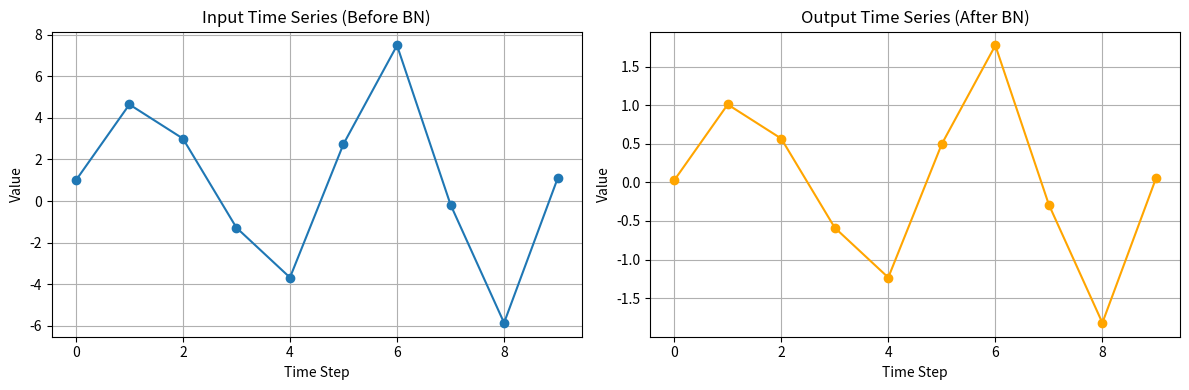
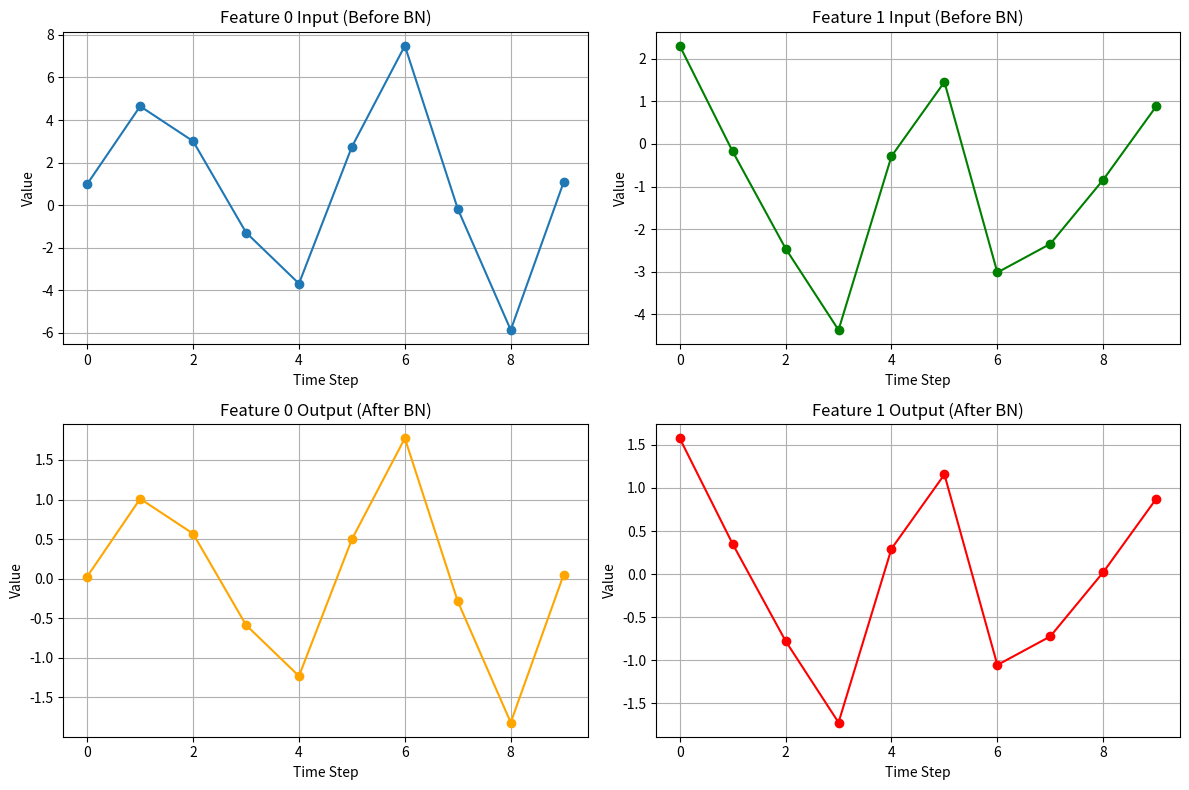
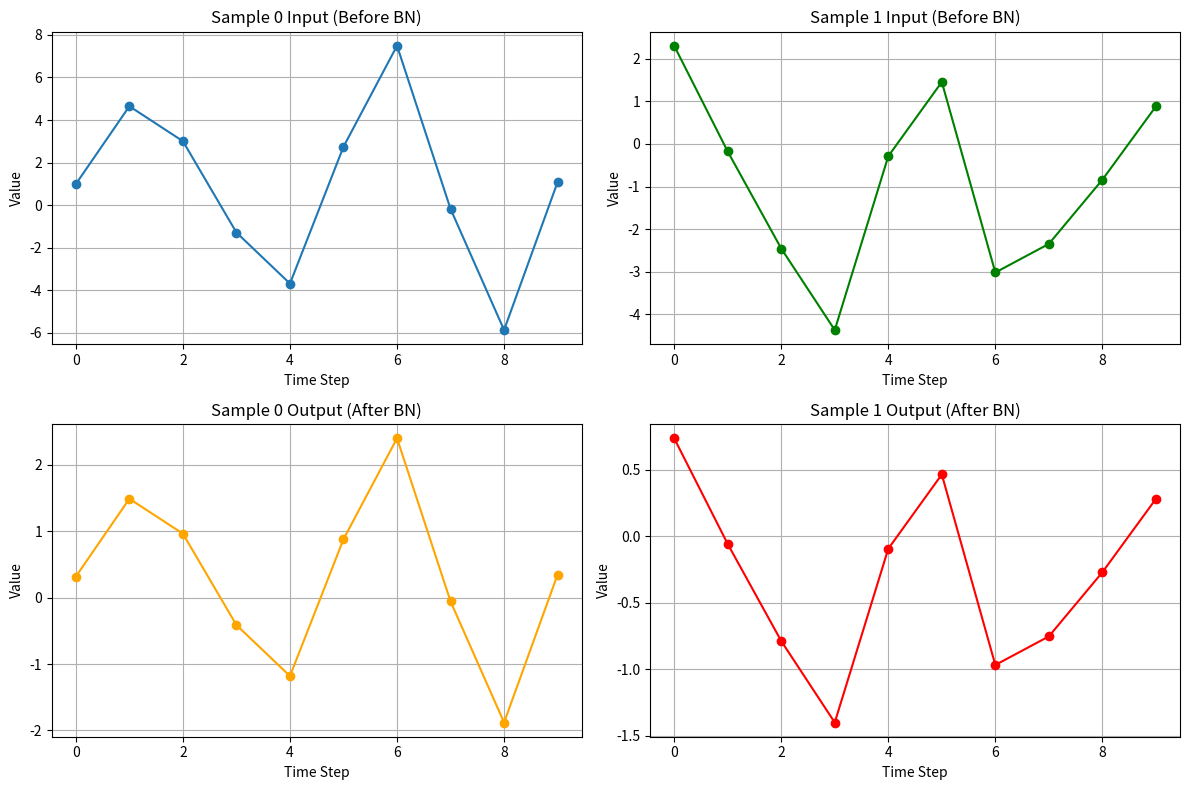
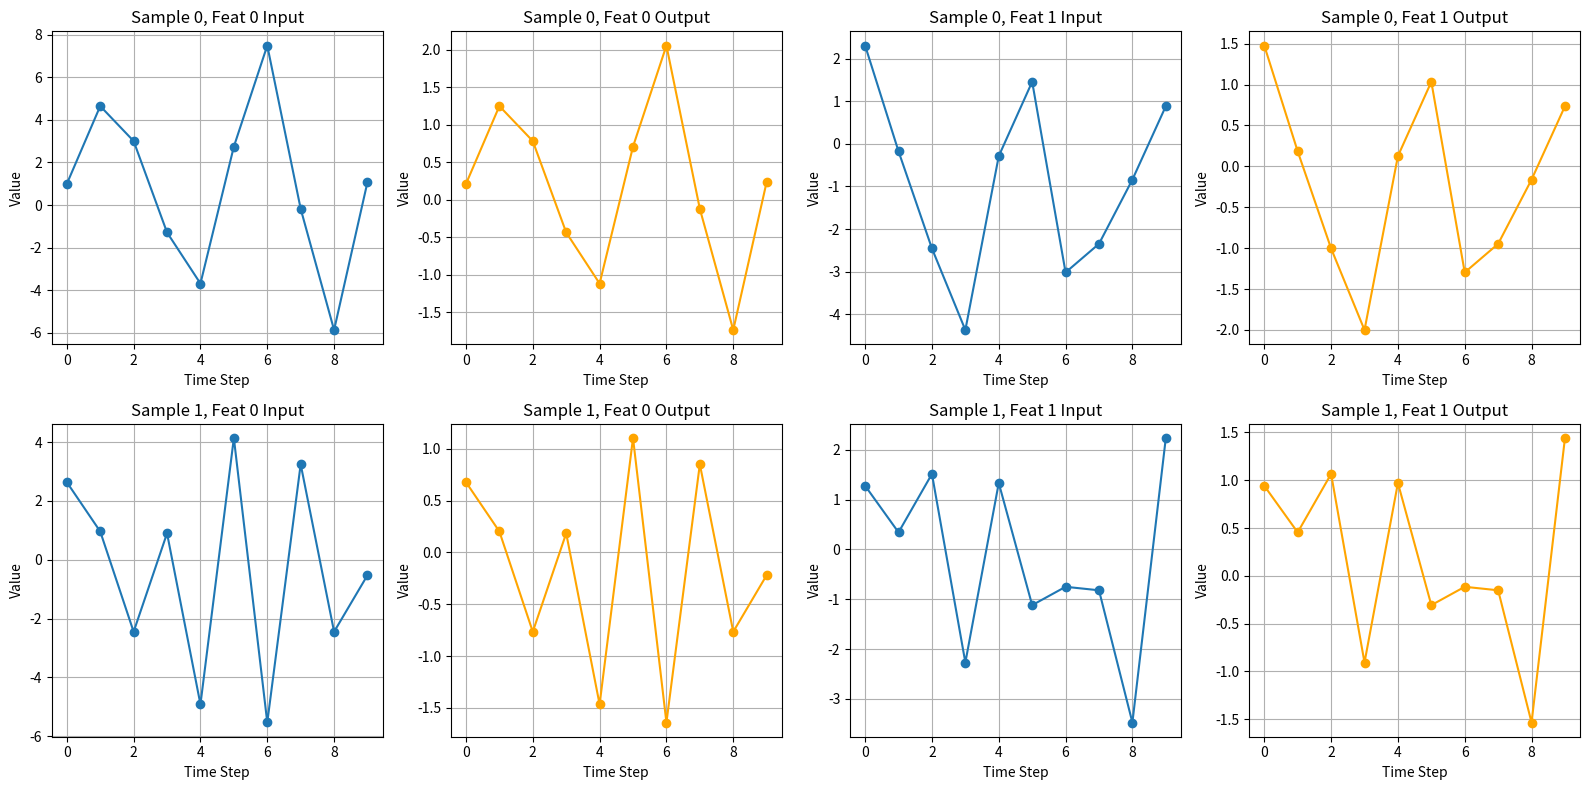
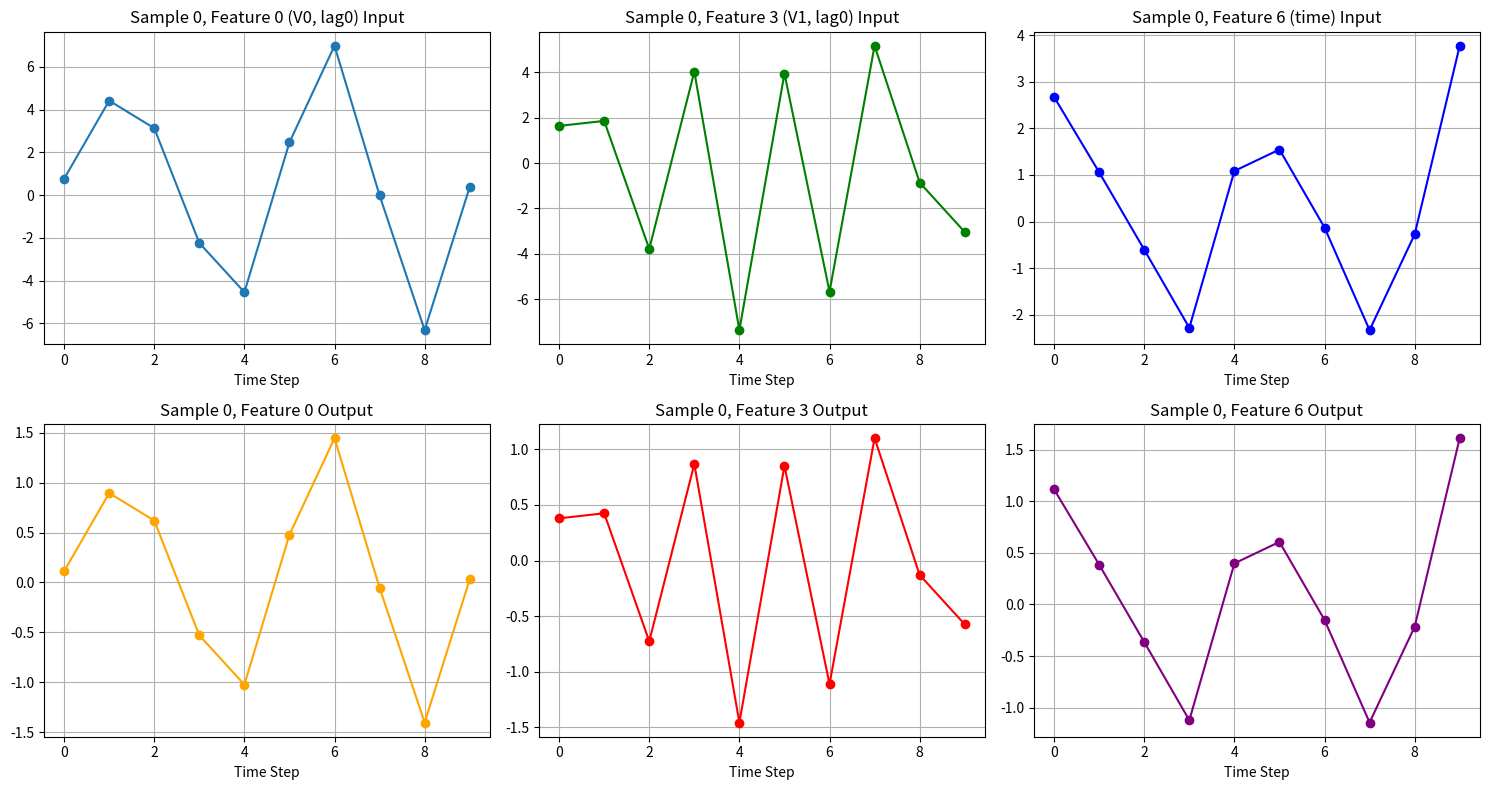

Recreate these plots in Python, in order.
import numpy as np
import matplotlib.pyplot as plt

class BatchNorm1D_TS:
    """
    Batch Normalization cho time series data (3D tensor: batch, time_steps, features)
    """
    def __init__(self, num_features, eps=1e-5, momentum=0.1):
        self.num_features = num_features
        self.eps = eps
        self.momentum = momentum
        
        # Learnable parameters
        self.gamma = np.ones(num_features)  # Scale
        self.beta = np.zeros(num_features)  # Shift
        
        # Running statistics (for inference)
        self.running_mean = np.zeros(num_features)
        self.running_var = np.ones(num_features)
        
    def forward(self, x, training=True):
        """
        x shape: (batch, time_steps, features)
        """
        if training:
            # Tính mean và var theo batch và time dimensions
            # Keep dims: features
            mean = np.mean(x, axis=(0, 1), keepdims=True)
            var = np.var(x, axis=(0, 1), keepdims=True)
            
            # Update running statistics
            self.running_mean = (1 - self.momentum) * self.running_mean + self.momentum * np.squeeze(mean)
            self.running_var = (1 - self.momentum) * self.running_var + self.momentum * np.squeeze(var)
        else:
            # Sử dụng running statistics trong inference
            mean = self.running_mean.reshape(1, 1, -1)
            var = self.running_var.reshape(1, 1, -1)
        
        # Normalize
        x_norm = (x - mean) / np.sqrt(var + self.eps)
        
        # Scale and shift
        gamma = self.gamma.reshape(1, 1, -1)
        beta = self.beta.reshape(1, 1, -1)
        output = gamma * x_norm + beta
        
        return output

print("BatchNorm1D_TS class đã được định nghĩa!")


# Ví dụ 1: 1 Sample, 1 Feature
np.random.seed(42)
t = np.linspace(0, 4*np.pi, 10)
x1 = np.sin(t).reshape(1, 10, 1) * 5 + np.random.randn(1, 10, 1) * 2  # 1 batch, 10 time steps, 1 feature
print(f"Input shape: {x1.shape}")
print(f"Input mean: {np.mean(x1):.4f}")
print(f"Input std: {np.std(x1):.4f}")

# Khởi tạo BatchNorm
bn1 = BatchNorm1D_TS(num_features=1)

# Forward pass
output1 = bn1.forward(x1, training=True)
print(f"\nOutput shape: {output1.shape}")
print(f"Output mean: {np.mean(output1):.4f}")
print(f"Output std: {np.std(output1):.4f}")

# Visualize
fig, axes = plt.subplots(1, 2, figsize=(12, 4))
axes[0].plot(x1[0, :, 0], marker='o')
axes[0].set_title('Input Time Series (Before BN)')
axes[0].set_xlabel('Time Step')
axes[0].set_ylabel('Value')
axes[0].grid(True)

axes[1].plot(output1[0, :, 0], marker='o', color='orange')
axes[1].set_title('Output Time Series (After BN)')
axes[1].set_xlabel('Time Step')
axes[1].set_ylabel('Value')
axes[1].grid(True)
plt.tight_layout()
plt.show()


# Ví dụ 2: 1 Sample, 2 Features
np.random.seed(42)
t = np.linspace(0, 4*np.pi, 10)
x2 = np.zeros((1, 10, 2))
x2[0, :, 0] = np.sin(t) * 5 + np.random.randn(10) * 2
x2[0, :, 1] = np.cos(t) * 3 + np.random.randn(10) * 1.5
print(f"Input shape: {x2.shape}")
print(f"\nFeature 0 mean: {np.mean(x2[0, :, 0]):.4f}, std: {np.std(x2[0, :, 0]):.4f}")
print(f"Feature 1 mean: {np.mean(x2[0, :, 1]):.4f}, std: {np.std(x2[0, :, 1]):.4f}")

# Khởi tạo BatchNorm với 2 features
bn2 = BatchNorm1D_TS(num_features=2)

# Forward pass
output2 = bn2.forward(x2, training=True)
print(f"\nOutput shape: {output2.shape}")
print(f"\nFeature 0 - Output mean: {np.mean(output2[0, :, 0]):.4f}, std: {np.std(output2[0, :, 0]):.4f}")
print(f"Feature 1 - Output mean: {np.mean(output2[0, :, 1]):.4f}, std: {np.std(output2[0, :, 1]):.4f}")

# Visualize
fig, axes = plt.subplots(2, 2, figsize=(12, 8))
axes[0, 0].plot(x2[0, :, 0], marker='o')
axes[0, 0].set_title('Feature 0 Input (Before BN)')
axes[0, 0].set_xlabel('Time Step')
axes[0, 0].set_ylabel('Value')
axes[0, 0].grid(True)

axes[0, 1].plot(x2[0, :, 1], marker='o', color='green')
axes[0, 1].set_title('Feature 1 Input (Before BN)')
axes[0, 1].set_xlabel('Time Step')
axes[0, 1].set_ylabel('Value')
axes[0, 1].grid(True)

axes[1, 0].plot(output2[0, :, 0], marker='o', color='orange')
axes[1, 0].set_title('Feature 0 Output (After BN)')
axes[1, 0].set_xlabel('Time Step')
axes[1, 0].set_ylabel('Value')
axes[1, 0].grid(True)

axes[1, 1].plot(output2[0, :, 1], marker='o', color='red')
axes[1, 1].set_title('Feature 1 Output (After BN)')
axes[1, 1].set_xlabel('Time Step')
axes[1, 1].set_ylabel('Value')
axes[1, 1].grid(True)
plt.tight_layout()
plt.show()


# Ví dụ 3: 2 Samples, 1 Feature
np.random.seed(42)
t = np.linspace(0, 4*np.pi, 10)
x3 = np.zeros((2, 10, 1))
x3[0, :, 0] = np.sin(t) * 5 + np.random.randn(10) * 2
x3[1, :, 0] = np.cos(t) * 3 + np.random.randn(10) * 1.5
print(f"Input shape: {x3.shape}")
print(f"\nSample 0 mean: {np.mean(x3[0]):.4f}, std: {np.std(x3[0]):.4f}")
print(f"Sample 1 mean: {np.mean(x3[1]):.4f}, std: {np.std(x3[1]):.4f}")
print(f"Overall mean (across batch): {np.mean(x3):.4f}, std: {np.std(x3):.4f}")

# Khởi tạo BatchNorm
bn3 = BatchNorm1D_TS(num_features=1)

# Forward pass
output3 = bn3.forward(x3, training=True)
print(f"\nOutput shape: {output3.shape}")
print(f"\nSample 0 - Output mean: {np.mean(output3[0]):.4f}, std: {np.std(output3[0]):.4f}")
print(f"Sample 1 - Output mean: {np.mean(output3[1]):.4f}, std: {np.std(output3[1]):.4f}")
print(f"Overall output mean: {np.mean(output3):.4f}, std: {np.std(output3):.4f}")

# Visualize
fig, axes = plt.subplots(2, 2, figsize=(12, 8))
axes[0, 0].plot(x3[0, :, 0], marker='o')
axes[0, 0].set_title('Sample 0 Input (Before BN)')
axes[0, 0].set_xlabel('Time Step')
axes[0, 0].set_ylabel('Value')
axes[0, 0].grid(True)

axes[0, 1].plot(x3[1, :, 0], marker='o', color='green')
axes[0, 1].set_title('Sample 1 Input (Before BN)')
axes[0, 1].set_xlabel('Time Step')
axes[0, 1].set_ylabel('Value')
axes[0, 1].grid(True)

axes[1, 0].plot(output3[0, :, 0], marker='o', color='orange')
axes[1, 0].set_title('Sample 0 Output (After BN)')
axes[1, 0].set_xlabel('Time Step')
axes[1, 0].set_ylabel('Value')
axes[1, 0].grid(True)

axes[1, 1].plot(output3[1, :, 0], marker='o', color='red')
axes[1, 1].set_title('Sample 1 Output (After BN)')
axes[1, 1].set_xlabel('Time Step')
axes[1, 1].set_ylabel('Value')
axes[1, 1].grid(True)
plt.tight_layout()
plt.show()


# Ví dụ 4: 2 Samples, 2 Features
np.random.seed(42)
t = np.linspace(0, 4*np.pi, 10)
x4 = np.zeros((2, 10, 2))
x4[0, :, 0] = np.sin(t) * 5 + np.random.randn(10) * 2
x4[0, :, 1] = np.cos(t) * 3 + np.random.randn(10) * 1.5
x4[1, :, 0] = np.sin(2*t) * 4 + np.random.randn(10) * 1.8
x4[1, :, 1] = np.cos(2*t) * 2 + np.random.randn(10) * 1.2
print(f"Input shape: {x4.shape}")

for b in range(2):
    for f in range(2):
        print(f"Sample {b}, Feature {f} - mean: {np.mean(x4[b, :, f]):.4f}, std: {np.std(x4[b, :, f]):.4f}")

# Khởi tạo BatchNorm với 2 features
bn4 = BatchNorm1D_TS(num_features=2)

# Forward pass
output4 = bn4.forward(x4, training=True)
print(f"\nOutput shape: {output4.shape}")

for b in range(2):
    for f in range(2):
        print(f"Sample {b}, Feature {f} - Output mean: {np.mean(output4[b, :, f]):.4f}, std: {np.std(output4[b, :, f]):.4f}")

# Visualize
fig, axes = plt.subplots(2, 4, figsize=(16, 8))
for b in range(2):
    for f in range(2):
        axes[b, f*2].plot(x4[b, :, f], marker='o')
        axes[b, f*2].set_title(f'Sample {b}, Feat {f} Input')
        axes[b, f*2].set_xlabel('Time Step')
        axes[b, f*2].set_ylabel('Value')
        axes[b, f*2].grid(True)
        
        axes[b, f*2+1].plot(output4[b, :, f], marker='o', color='orange')
        axes[b, f*2+1].set_title(f'Sample {b}, Feat {f} Output')
        axes[b, f*2+1].set_xlabel('Time Step')
        axes[b, f*2+1].set_ylabel('Value')
        axes[b, f*2+1].grid(True)

plt.tight_layout()
plt.show()


# Ví dụ 5: Shape phức tạp (batch_size, time, V*len(lag)+number_of_time)
np.random.seed(42)

# Tham số
batch_size = 2
time = 10
V = 2  # số biến
len_lag = 3  # độ dài lag window
number_of_time = 2  # features thời gian bổ sung
num_features = V * len_lag + number_of_time  # 2*3 + 2 = 8

print(f"Tham số:")
print(f"  batch_size = {batch_size}")
print(f"  time = {time}")
print(f"  V = {V} (số biến)")
print(f"  len(lag) = {len_lag} (lag window)")
print(f"  number_of_time = {number_of_time}")
print(f"  Total features = V*len(lag) + number_of_time = {V}*{len_lag} + {number_of_time} = {num_features}")

# Tạo dữ liệu mô phỏng
t = np.linspace(0, 4*np.pi, time)
x5 = np.zeros((batch_size, time, num_features))

for b in range(batch_size):
    # Features từ lag windows (V*len_lag features)
    for v in range(V):
        base_signal = np.sin((v+1)*t) * (5 + b*2) + np.random.randn(time) * 2
        for lag in range(len_lag):
            feature_idx = v * len_lag + lag
            x5[b, :, feature_idx] = np.roll(base_signal, lag) + np.random.randn(time) * 0.5
    
    # Features thời gian bổ sung (number_of_time features)
    x5[b, :, V*len_lag] = np.cos(t) * 3 + np.random.randn(time) * 1.5
    x5[b, :, V*len_lag+1] = t / np.max(t) * 10 + np.random.randn(time) * 1

print(f"\nInput shape: {x5.shape}")

# Khởi tạo BatchNorm với số features phức tạp
bn5 = BatchNorm1D_TS(num_features=num_features)
output5 = bn5.forward(x5, training=True)

print(f"\nOutput shape: {output5.shape}")

# Hiển thị statistics cho một vài features
print(f"\nSample 0 - Feature 0 (V0, lag0): Input mean={np.mean(x5[0, :, 0]):.4f}, Output mean={np.mean(output5[0, :, 0]):.4f}")
print(f"Sample 0 - Feature 3 (V1, lag0): Input mean={np.mean(x5[0, :, 3]):.4f}, Output mean={np.mean(output5[0, :, 3]):.4f}")
print(f"Sample 0 - Feature 6 (time feature 0): Input mean={np.mean(x5[0, :, 6]):.4f}, Output mean={np.mean(output5[0, :, 6]):.4f}")

# Visualize một vài features
fig, axes = plt.subplots(2, 3, figsize=(15, 8))
axes[0, 0].plot(x5[0, :, 0], marker='o')
axes[0, 0].set_title('Sample 0, Feature 0 (V0, lag0) Input')
axes[0, 0].set_xlabel('Time Step')
axes[0, 0].grid(True)
axes[0, 1].plot(x5[0, :, 3], marker='o', color='green')
axes[0, 1].set_title('Sample 0, Feature 3 (V1, lag0) Input')
axes[0, 1].set_xlabel('Time Step')
axes[0, 1].grid(True)
axes[0, 2].plot(x5[0, :, 6], marker='o', color='blue')
axes[0, 2].set_title('Sample 0, Feature 6 (time) Input')
axes[0, 2].set_xlabel('Time Step')
axes[0, 2].grid(True)

axes[1, 0].plot(output5[0, :, 0], marker='o', color='orange')
axes[1, 0].set_title('Sample 0, Feature 0 Output')
axes[1, 0].set_xlabel('Time Step')
axes[1, 0].grid(True)
axes[1, 1].plot(output5[0, :, 3], marker='o', color='red')
axes[1, 1].set_title('Sample 0, Feature 3 Output')
axes[1, 1].set_xlabel('Time Step')
axes[1, 1].grid(True)
axes[1, 2].plot(output5[0, :, 6], marker='o', color='purple')
axes[1, 2].set_title('Sample 0, Feature 6 Output')
axes[1, 2].set_xlabel('Time Step')
axes[1, 2].grid(True)

plt.tight_layout()
plt.show()
